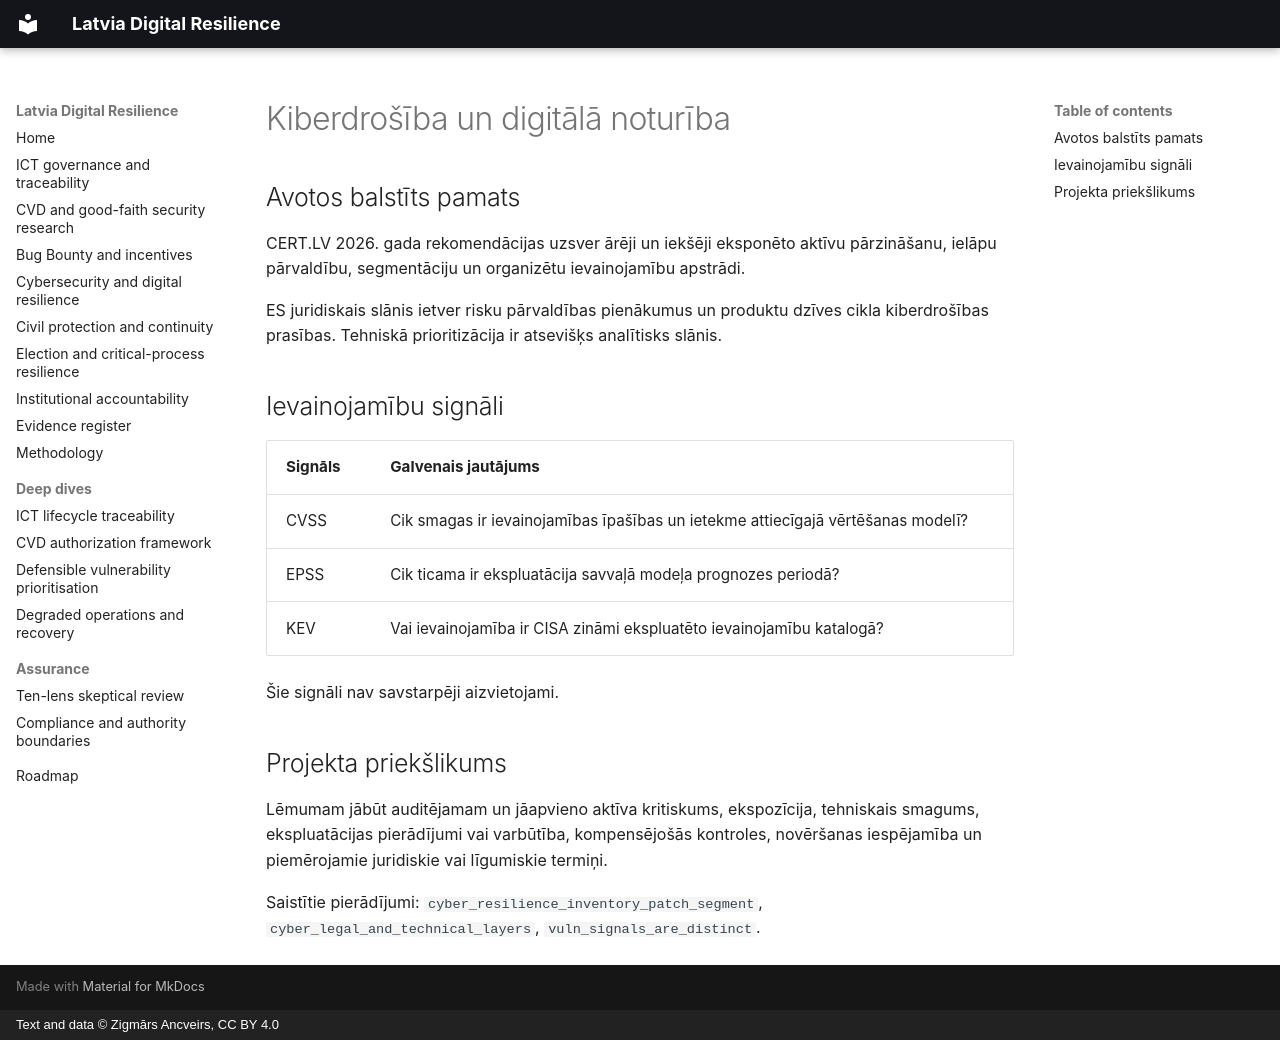

repository: ancveirs-lv/latvia-digital-resilience · page: lv/cyber-resilience/index.html · generator: mkdocs · copyright: Text and data © Zigmārs Ancveirs, CC BY 4.0

---
title: Kiberdrošība un digitālā noturība
description: Aktīvu pārzināšana, ievainojamību prioritizācija, dzīves cikla drošība un incidentu gatavība, nesajaucot tehniskos signālus ar juridiskiem pienākumiem.
---

# Kiberdrošība un digitālā noturība

## Avotos balstīts pamats

CERT.LV 2026. gada rekomendācijas uzsver ārēji un iekšēji eksponēto aktīvu pārzināšanu, ielāpu pārvaldību, segmentāciju un organizētu ievainojamību apstrādi.

ES juridiskais slānis ietver risku pārvaldības pienākumus un produktu dzīves cikla kiberdrošības prasības. Tehniskā prioritizācija ir atsevišķs analītisks slānis.

## Ievainojamību signāli

| Signāls | Galvenais jautājums |
|---|---|
| CVSS | Cik smagas ir ievainojamības īpašības un ietekme attiecīgajā vērtēšanas modelī? |
| EPSS | Cik ticama ir ekspluatācija savvaļā modeļa prognozes periodā? |
| KEV | Vai ievainojamība ir CISA zināmi ekspluatēto ievainojamību katalogā? |

Šie signāli nav savstarpēji aizvietojami.

## Projekta priekšlikums

Lēmumam jābūt auditējamam un jāapvieno aktīva kritiskums, ekspozīcija, tehniskais smagums, ekspluatācijas pierādījumi vai varbūtība, kompensējošās kontroles, novēršanas iespējamība un piemērojamie juridiskie vai līgumiskie termiņi.

Saistītie pierādījumi: `cyber_resilience_inventory_patch_segment`, `cyber_legal_and_technical_layers`, `vuln_signals_are_distinct`.
